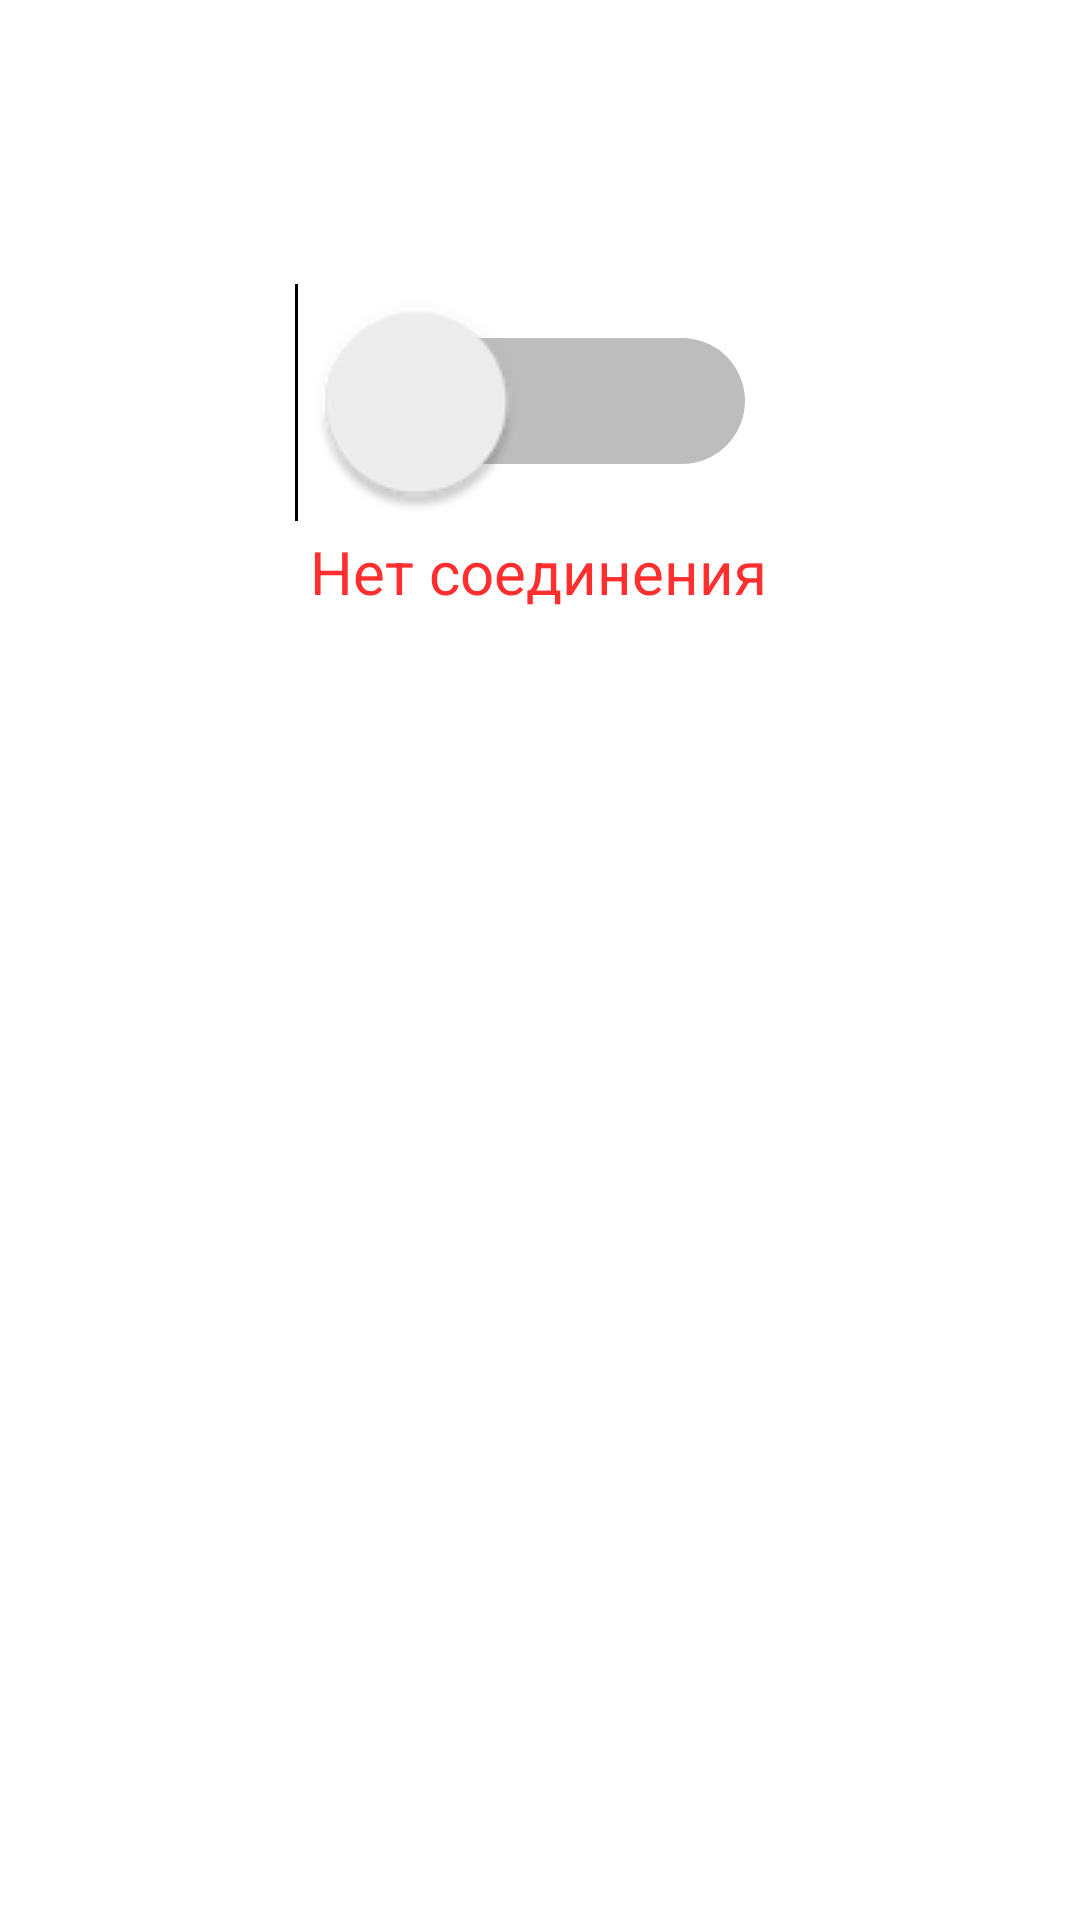

Produce the Android XML layout that renders to this screen, including the resource entries it uses.
<!-- AndroidManifest.xml: application theme Theme.Mirrornet -->
<!-- res/layout/fragment_home.xml -->
<?xml version="1.0" encoding="utf-8"?>
<androidx.constraintlayout.widget.ConstraintLayout xmlns:android="http://schemas.android.com/apk/res/android"
    xmlns:app="http://schemas.android.com/apk/res-auto"
    xmlns:tools="http://schemas.android.com/tools"
    android:layout_width="match_parent"
    android:layout_height="match_parent"
    tools:context=".ui.home.HomeFragment">

    <TextView
        android:id="@+id/text_home"
        android:layout_width="match_parent"
        android:layout_height="wrap_content"
        android:layout_marginStart="8dp"
        android:layout_marginTop="8dp"
        android:layout_marginEnd="8dp"
        android:textAlignment="center"
        android:textSize="20sp"
        android:visibility="gone"
        app:layout_constraintBottom_toBottomOf="parent"
        app:layout_constraintEnd_toEndOf="parent"
        app:layout_constraintStart_toStartOf="parent"
        app:layout_constraintTop_toTopOf="parent" />

    <TextView
        android:id="@+id/textView6"
        android:layout_width="wrap_content"
        android:layout_height="wrap_content"
        android:layout_marginBottom="436dp"
        android:background="#00FFFFFF"
        android:fontFamily="sans-serif"
        android:text="Нет соединения"
        android:textAllCaps="false"
        android:textColor="#FF2F2F"
        android:textSize="20sp"
        android:typeface="normal"
        app:layout_constraintBottom_toBottomOf="parent"
        app:layout_constraintEnd_toEndOf="parent"
        app:layout_constraintHorizontal_bias="0.498"
        app:layout_constraintStart_toStartOf="parent" />

    <Switch
        android:id="@+id/switch3"
        android:layout_width="wrap_content"
        android:layout_height="52dp"
        android:scaleX="3"
        android:scaleY="3"
        app:layout_constraintBottom_toTopOf="@+id/textView6"
        app:layout_constraintEnd_toEndOf="parent"
        app:layout_constraintHorizontal_bias="0.498"
        app:layout_constraintStart_toStartOf="parent"
        app:layout_constraintTop_toTopOf="parent"
        app:layout_constraintVertical_bias="0.861" />

    <TextView
        android:id="@+id/textView"
        android:layout_width="wrap_content"
        android:layout_height="wrap_content"
        android:background="#00FFFFFF"
        android:fontFamily="monospace"
        android:text="Ghost Protect"
        android:textColor="#FFFFFF"
        android:textSize="34sp"
        app:layout_constraintBottom_toTopOf="@+id/switch3"
        app:layout_constraintEnd_toEndOf="parent"
        app:layout_constraintHorizontal_bias="0.496"
        app:layout_constraintStart_toStartOf="parent"
        app:layout_constraintTop_toTopOf="parent"
        app:layout_constraintVertical_bias="0.089" />

    <TextView
        android:id="@+id/textView3"
        android:layout_width="wrap_content"
        android:layout_height="wrap_content"
        android:layout_marginTop="32dp"
        android:background="#00FFFFFF"
        android:text="Скорость получения: 1 Mbps"
        android:textColor="#FFFFFF"
        android:textSize="20sp"
        app:layout_constraintEnd_toEndOf="parent"
        app:layout_constraintStart_toStartOf="parent"
        app:layout_constraintTop_toBottomOf="@+id/textView2" />

    <TextView
        android:id="@+id/textView4"
        android:layout_width="wrap_content"
        android:layout_height="wrap_content"
        android:background="#00FFFFFF"
        android:text="Скорость отправки 1 Mbps"
        android:textColor="#FFFFFF"
        android:textSize="20sp"
        app:layout_constraintBottom_toBottomOf="parent"
        app:layout_constraintEnd_toEndOf="parent"
        app:layout_constraintHorizontal_bias="0.503"
        app:layout_constraintStart_toStartOf="parent"
        app:layout_constraintTop_toBottomOf="@+id/textView3"
        app:layout_constraintVertical_bias="0.264" />

    <TextView
        android:id="@+id/textView2"
        android:layout_width="wrap_content"
        android:layout_height="wrap_content"
        android:layout_marginTop="236dp"
        android:background="#00FFFFFF"
        android:text="Регион: Амстердам"
        android:textColor="#FFFFFF"
        android:textSize="20sp"
        app:layout_constraintEnd_toEndOf="parent"
        app:layout_constraintHorizontal_bias="0.502"
        app:layout_constraintStart_toStartOf="parent"
        app:layout_constraintTop_toBottomOf="@+id/textView6" />

</androidx.constraintlayout.widget.ConstraintLayout>
<!-- resources referenced by this layout -->
<resources>
  <style name="Theme.Mirrornet" parent="Theme.MaterialComponents.DayNight.DarkActionBar">
          
          <item name="colorPrimary">@color/purple_500</item>
          <item name="colorPrimaryVariant">@color/purple_700</item>
          <item name="colorOnPrimary">@color/white</item>
          
          <item name="colorSecondary">@color/teal_200</item>
          <item name="colorSecondaryVariant">@color/teal_700</item>
          <item name="colorOnSecondary">@color/black</item>
          
          <item name="android:statusBarColor">?attr/colorPrimaryVariant</item>
          
      </style>
  <!-- not gathered from this repository: default colours our renderer supplied (Android Studio template values) -->
  <color name="purple_500">#FF6200EE</color>
  <color name="purple_700">#FF3700B3</color>
  <color name="teal_200">#FF03DAC5</color>
  <color name="teal_700">#FF018786</color>
  <color name="black">#FF000000</color>
  <color name="white">#FFFFFFFF</color>
</resources>
